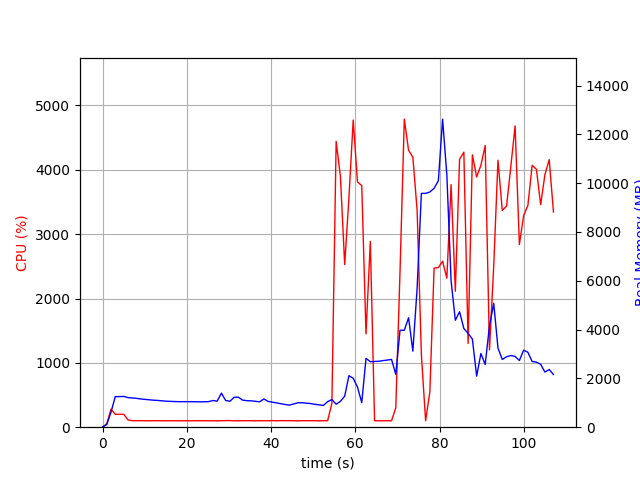

The file beside this chart, header and first rows:
elapsed_time, nproc, cpu, mem_real, mem_virtual
3.719329833984375e-05, 1, 0.0, 6.41, 2793
1.006, 1, 53.7, 112.3, 775.1
2.013, 1, 281.0, 617, 4761
3.02, 1, 200.6, 1253, 5431
4.027, 1, 200.6, 1253, 5431
5.035, 1, 200.4, 1262, 5459
6.042, 1, 113.1, 1212, 5459
7.05, 1, 101.2, 1200, 5459
8.057, 1, 101.3, 1182, 5459
9.063, 1, 101.3, 1156, 5459
10.07, 1, 100.4, 1140, 5459
11.08, 1, 100.1, 1123, 5459
12.09, 1, 101.2, 1107, 5459
13.09, 1, 100.2, 1097, 5459
14.1, 1, 100.2, 1080, 5459
15.11, 1, 100.2, 1066, 5459
16.12, 1, 100.1, 1059, 5459
17.13, 1, 100.1, 1051, 5459
18.14, 1, 99.2, 1046, 5459
19.15, 1, 100.1, 1046, 5459
20.15, 1, 100.2, 1046, 5459
21.16, 1, 99.1, 1046, 5459
22.17, 1, 101.2, 1041, 5459
23.18, 1, 100.2, 1041, 5459
24.19, 1, 100.1, 1041, 5459
25.2, 1, 100.1, 1049, 5459
26.2, 1, 99.2, 1092, 5459
27.21, 1, 99.1, 1069, 5459
28.22, 1, 101.2, 1396, 5619
29.23, 1, 102.1, 1094, 5619
30.24, 1, 103.1, 1062, 5619
31.25, 1, 99.2, 1228, 5619
32.26, 1, 100.2, 1228, 5619
33.26, 1, 100.1, 1109, 5619
34.27, 1, 101.2, 1087, 5619
35.28, 1, 101.2, 1079, 5619
36.29, 1, 99.2, 1061, 5619
37.3, 1, 101.2, 1040, 5619
38.31, 1, 100.1, 1157, 5619
39.32, 1, 100.1, 1056, 5619
40.32, 1, 102.1, 1025, 5619
41.33, 1, 100.1, 994.1, 5619
42.34, 1, 102.0, 962.6, 5619
43.35, 1, 101.1, 930, 5619
44.36, 1, 102.1, 904.6, 5619
45.37, 1, 100.1, 951.8, 5619
46.38, 1, 99.1, 1001, 5619
47.39, 1, 101.1, 1001, 5619
48.4, 1, 101.2, 983.5, 5619
49.4, 1, 101.2, 968.6, 5619
50.41, 1, 101.1, 936.9, 5619
51.42, 1, 99.1, 915.4, 5619
52.43, 1, 101.0, 894.2, 5619
53.44, 1, 101.1, 1047, 5619
54.45, 1, 371.3, 1133, 5975
55.46, 1, 4441, 942.8, 5975
56.47, 1, 3899, 1059, 5991
57.49, 1, 2528, 1272, 6575
58.5, 1, 3567, 2111, 7855
59.51, 1, 4774, 2005, 7855
... 47 more rows
